The GitHub repository muhammadadil678888-hue/cropguard-ai contains a labelled image folder "data" with 4 categories: healthy, leaf blight, leaf rust, powdery mildew. Examples follow, each with its label.

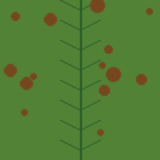
Label: leaf blight

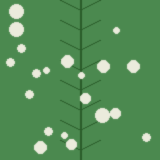
Label: powdery mildew

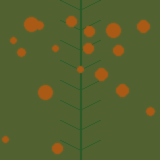
Label: leaf rust

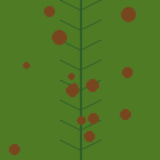
Label: leaf blight

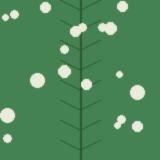
Label: powdery mildew

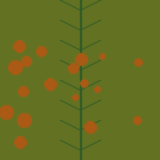
Label: leaf rust
